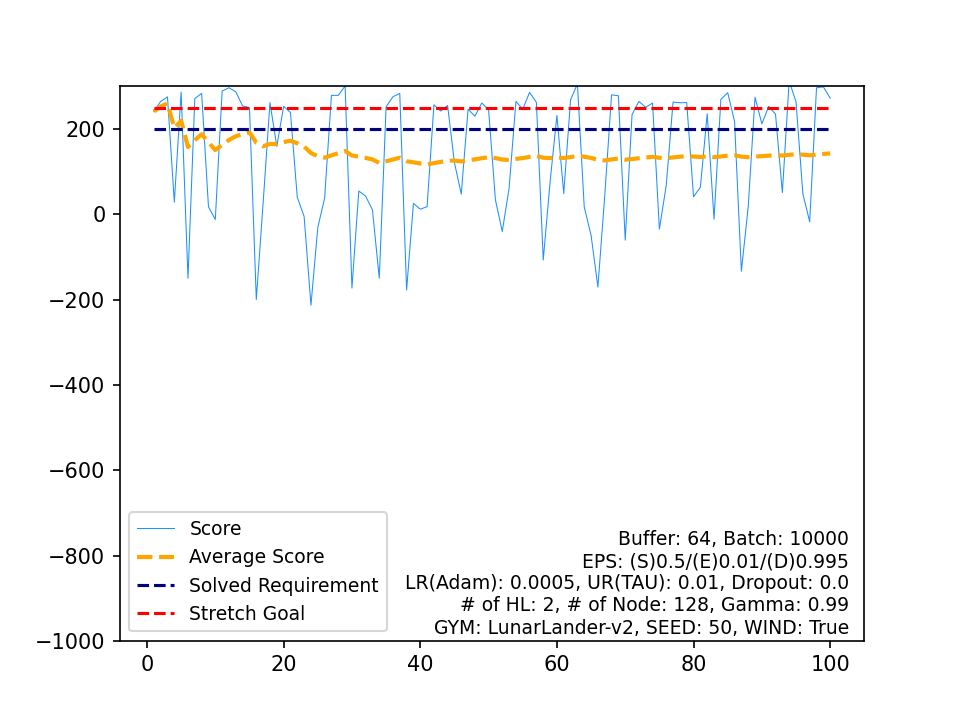

The data file committed next to this chart (first rows):
, Score, Average Score, Timestamp, Solved Requirement, Stretch Goal
0, 241.1, 241.1, 728, 200, 250
1, 264.7, 252.9, 237, 200, 250
2, 275.5, 260.4, 220, 200, 250
3, 28.62, 202.5, 137, 200, 250
4, 286.7, 219.3, 212, 200, 250
5, -150.1, 157.8, 208, 200, 250
6, 271.4, 174, 231, 200, 250
7, 283.6, 187.7, 318, 200, 250
8, 17.55, 168.8, 132, 200, 250
9, -12.02, 150.7, 154, 200, 250
10, 289.1, 163.3, 195, 200, 250
11, 296.9, 174.4, 201, 200, 250
12, 287.3, 183.1, 221, 200, 250
13, 254.1, 188.2, 260, 200, 250
14, 250.2, 192.3, 232, 200, 250
15, -199.6, 167.8, 145, 200, 250
16, 26.73, 159.5, 143, 200, 250
17, 262.1, 165.2, 218, 200, 250
18, 159.4, 164.9, 999, 200, 250
19, 253.4, 169.3, 273, 200, 250
20, 238.7, 172.6, 210, 200, 250
21, 39.71, 166.6, 129, 200, 250
22, -5.086, 159.1, 143, 200, 250
23, -213.2, 143.6, 165, 200, 250
24, -31.03, 136.6, 98, 200, 250
25, 37.93, 132.8, 213, 200, 250
26, 279, 138.2, 220, 200, 250
27, 279, 143.3, 262, 200, 250
28, 301.1, 148.7, 209, 200, 250
29, -172.9, 138, 195, 200, 250
30, 54.58, 135.3, 139, 200, 250
31, 42.9, 132.4, 171, 200, 250
32, 10.5, 128.7, 158, 200, 250
33, -149.8, 120.5, 198, 200, 250
34, 252, 124.3, 230, 200, 250
35, 275.8, 128.5, 200, 200, 250
36, 283.4, 132.7, 251, 200, 250
37, -177.4, 124.5, 171, 200, 250
38, 25.97, 122, 131, 200, 250
39, 12.07, 119.3, 215, 200, 250
40, 17.93, 116.8, 171, 200, 250
41, 256.8, 120.1, 252, 200, 250
42, 242.2, 123, 245, 200, 250
43, 255.3, 126, 219, 200, 250
44, 121.3, 125.9, 999, 200, 250
45, 47.56, 124.2, 113, 200, 250
46, 246.5, 126.8, 261, 200, 250
47, 230.1, 128.9, 254, 200, 250
48, 261.1, 131.6, 268, 200, 250
49, 245.4, 133.9, 239, 200, 250
50, 34.05, 131.9, 150, 200, 250
51, -40.25, 128.6, 157, 200, 250
52, 60.82, 127.3, 135, 200, 250
53, 264.9, 129.9, 246, 200, 250
54, 246.3, 132, 264, 200, 250
55, 286.1, 134.8, 217, 200, 250
56, 262.4, 137, 342, 200, 250
57, -107.1, 132.8, 117, 200, 250
58, 75.75, 131.8, 127, 200, 250
59, 231.8, 133.5, 198, 200, 250
... 40 more rows
